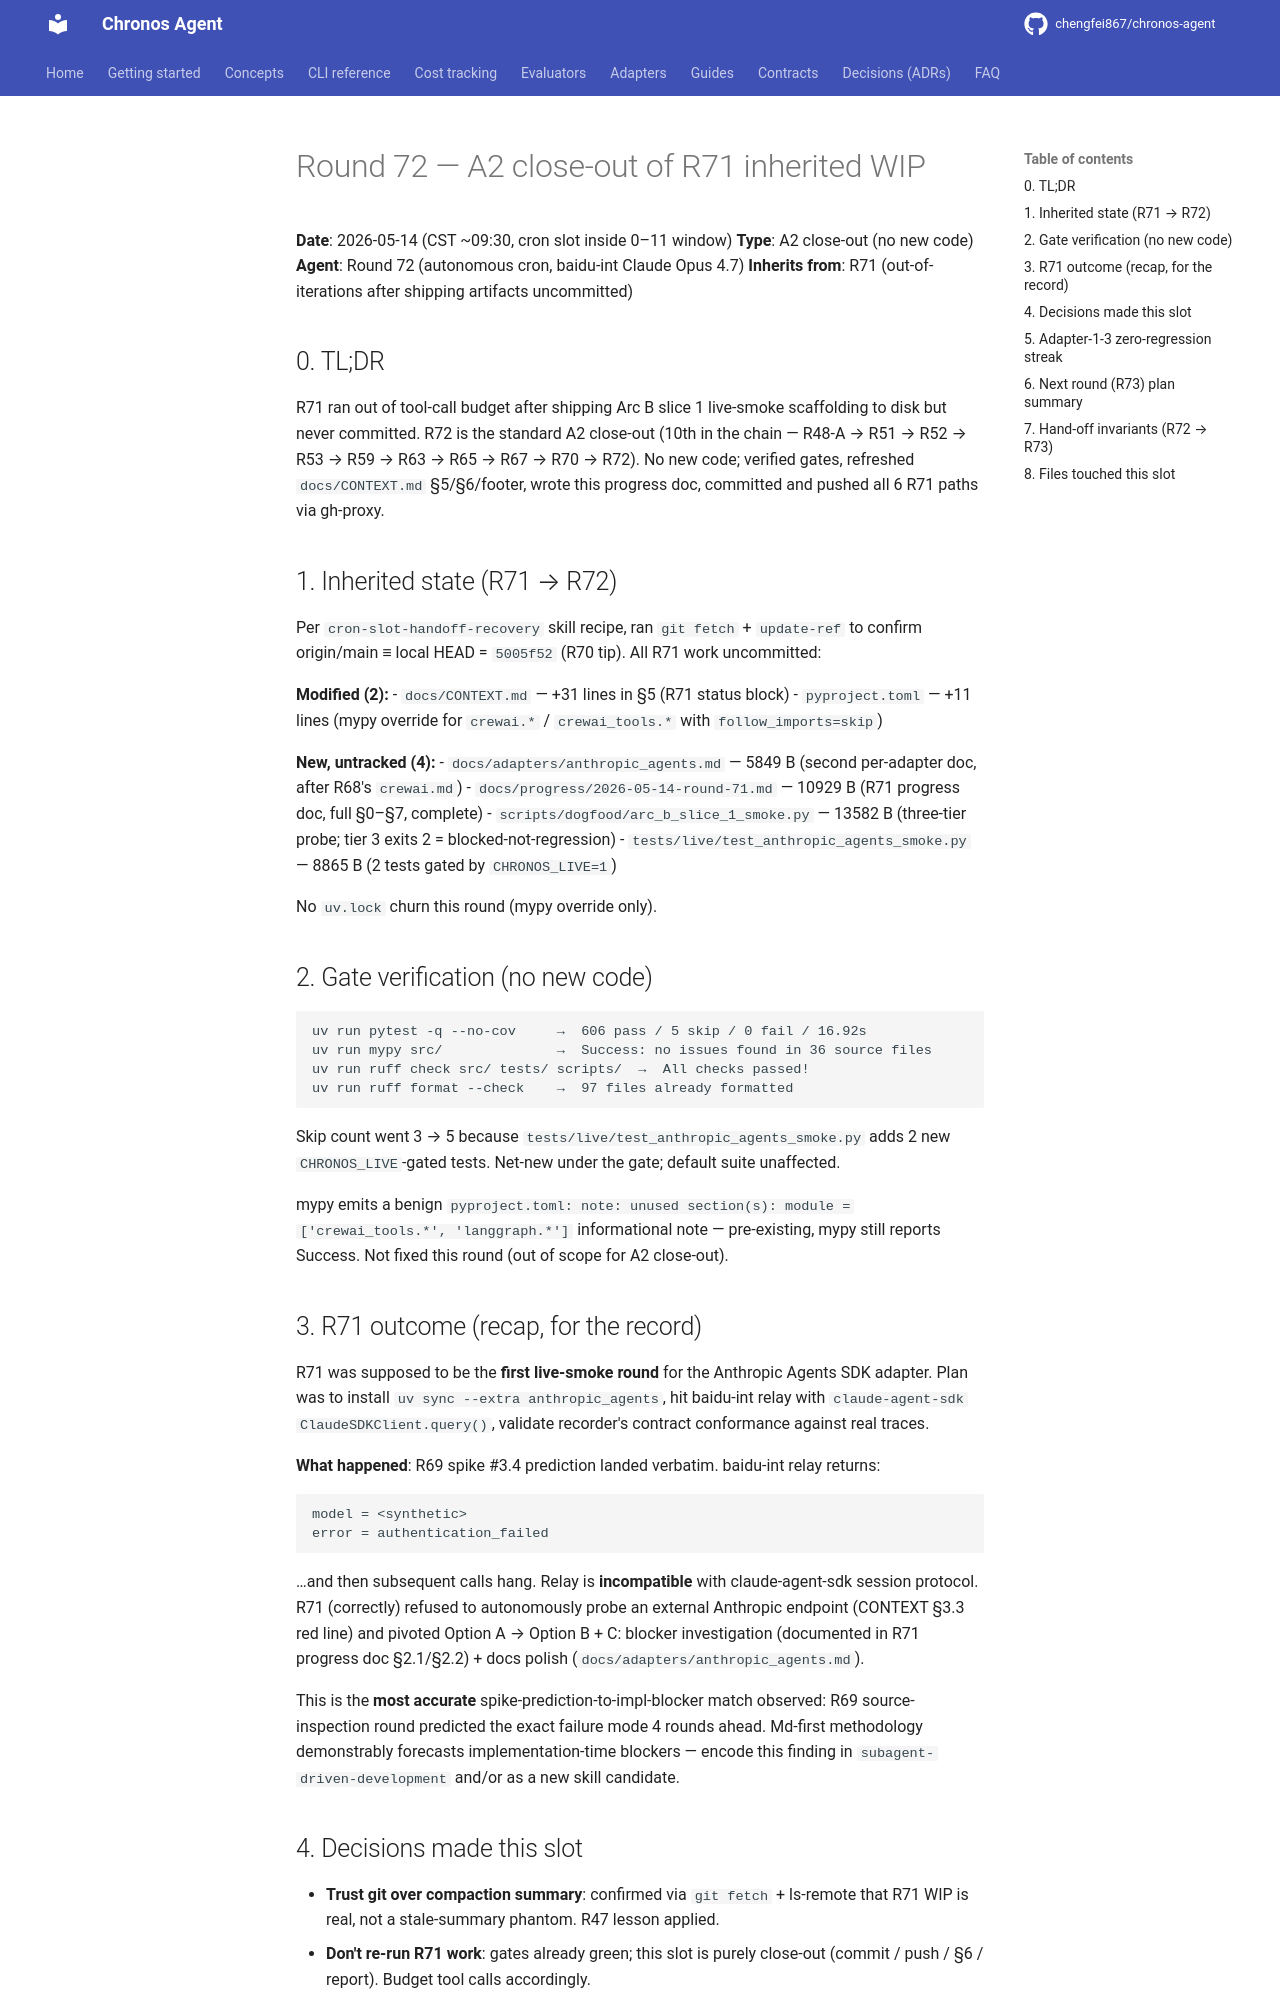

repository: chengfei867/chronos-agent · page: progress/2026-05-14-round-72/index.html · generator: mkdocs

# Round 72 — A2 close-out of R71 inherited WIP

**Date**: 2026-05-14 (CST ~09:30, cron slot inside 0–11 window)
**Type**: A2 close-out (no new code)
**Agent**: Round 72 (autonomous cron, baidu-int Claude Opus 4.7)
**Inherits from**: R71 (out-of-iterations after shipping artifacts uncommitted)

## 0. TL;DR

R71 ran out of tool-call budget after shipping Arc B slice 1 live-smoke scaffolding to disk but never committed. R72 is the standard A2 close-out (10th in the chain — R48-A → R51 → R52 → R53 → R59 → R63 → R65 → R67 → R70 → R72). No new code; verified gates, refreshed `docs/CONTEXT.md` §5/§6/footer, wrote this progress doc, committed and pushed all 6 R71 paths via gh-proxy.

## 1. Inherited state (R71 → R72)

Per `cron-slot-handoff-recovery` skill recipe, ran `git fetch` + `update-ref` to confirm origin/main ≡ local HEAD = `5005f52` (R70 tip). All R71 work uncommitted:

**Modified (2):**
- `docs/CONTEXT.md` — +31 lines in §5 (R71 status block)
- `pyproject.toml` — +11 lines (mypy override for `crewai.*` / `crewai_tools.*` with `follow_imports=skip`)

**New, untracked (4):**
- `docs/adapters/anthropic_agents.md` — 5849 B (second per-adapter doc, after R68's `crewai.md`)
- `docs/progress/2026-05-14-round-71.md` — 10929 B (R71 progress doc, full §0–§7, complete)
- `scripts/dogfood/arc_b_slice_1_smoke.py` — 13582 B (three-tier probe; tier 3 exits 2 = blocked-not-regression)
- `tests/live/test_anthropic_agents_smoke.py` — 8865 B (2 tests gated by `CHRONOS_LIVE=1`)

No `uv.lock` churn this round (mypy override only).

## 2. Gate verification (no new code)

```
uv run pytest -q --no-cov     →  606 pass / 5 skip / 0 fail / 16.92s
uv run mypy src/              →  Success: no issues found in 36 source files
uv run ruff check src/ tests/ scripts/  →  All checks passed!
uv run ruff format --check    →  97 files already formatted
```

Skip count went 3 → 5 because `tests/live/test_anthropic_agents_smoke.py` adds 2 new `CHRONOS_LIVE`-gated tests. Net-new under the gate; default suite unaffected.

mypy emits a benign `pyproject.toml: note: unused section(s): module = ['crewai_tools.*', 'langgraph.*']` informational note — pre-existing, mypy still reports Success. Not fixed this round (out of scope for A2 close-out).

## 3. R71 outcome (recap, for the record)

R71 was supposed to be the **first live-smoke round** for the Anthropic Agents SDK adapter. Plan was to install `uv sync --extra anthropic_agents`, hit baidu-int relay with `claude-agent-sdk` `ClaudeSDKClient.query()`, validate recorder's contract conformance against real traces.

**What happened**: R69 spike #3.4 prediction landed verbatim. baidu-int relay returns:
```
model = <synthetic>
error = authentication_failed
```
…and then subsequent calls hang. Relay is **incompatible** with claude-agent-sdk session protocol. R71 (correctly) refused to autonomously probe an external Anthropic endpoint (CONTEXT §3.3 red line) and pivoted Option A → Option B + C: blocker investigation (documented in R71 progress doc §2.1/§2.2) + docs polish (`docs/adapters/anthropic_agents.md`).

This is the **most accurate** spike-prediction-to-impl-blocker match observed: R69 source-inspection round predicted the exact failure mode 4 rounds ahead. Md-first methodology demonstrably forecasts implementation-time blockers — encode this finding in `subagent-driven-development` and/or as a new skill candidate.
